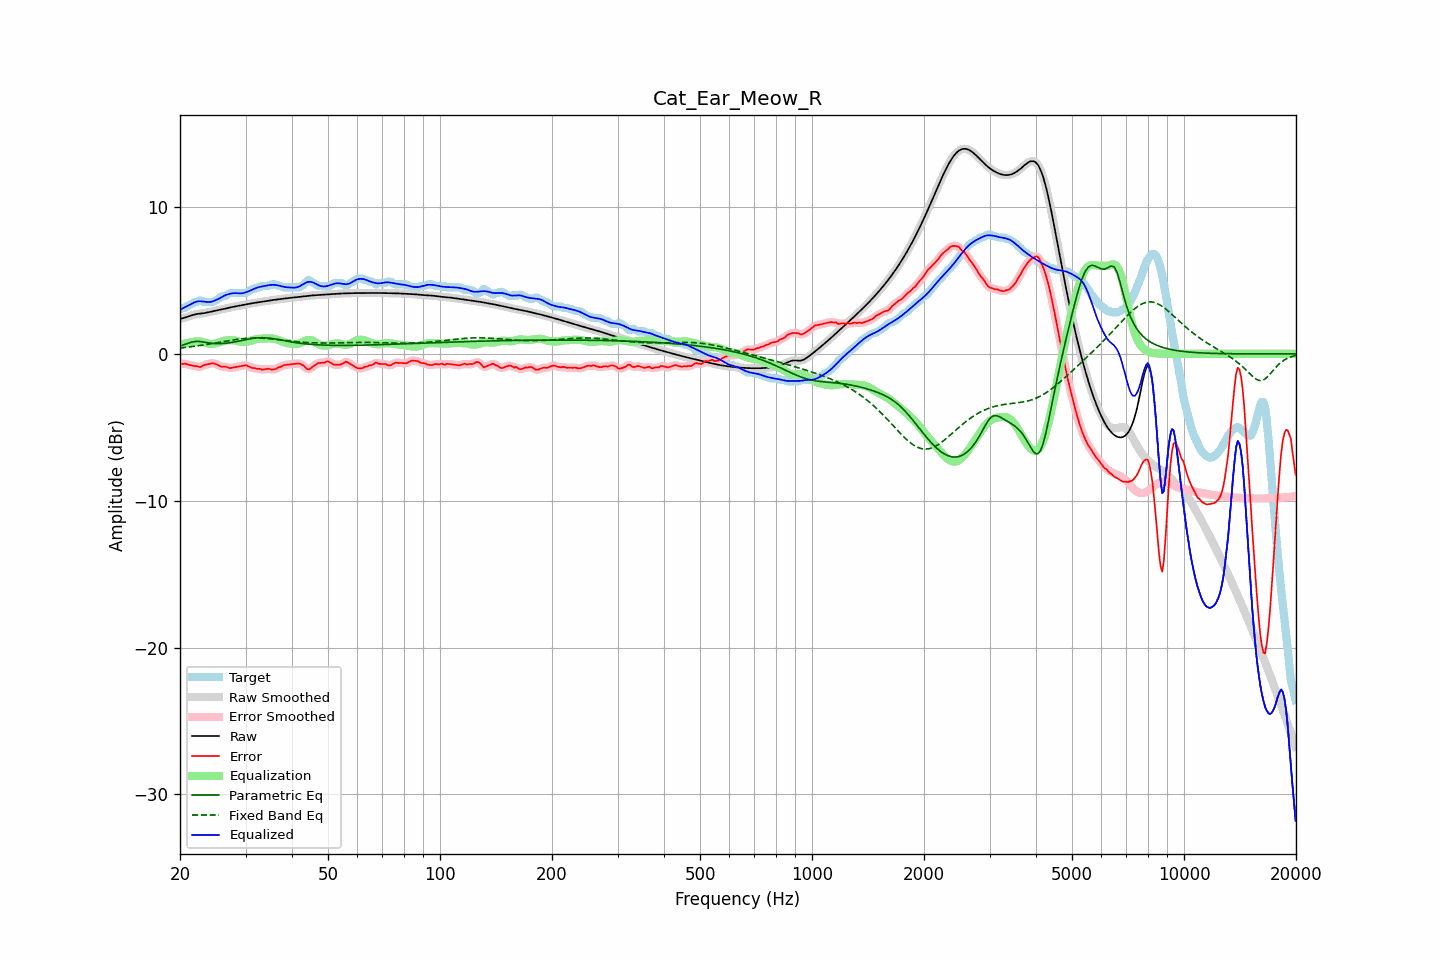

The table this chart was drawn from, first rows:
frequency, raw, error, smoothed, error_smoothed, equalization, parametric_eq, fixed_band_eq, equalized_raw, equalized_smoothed, target
20.00, 2.38, -0.65, 2.38, -0.66, 0.63, 0.53, 0.40, 3.01, 3.01, 3.03
20.20, 2.41, -0.67, 2.41, -0.66, 0.66, 0.57, 0.41, 3.06, 3.06, 3.08
20.40, 2.44, -0.69, 2.44, -0.67, 0.68, 0.60, 0.42, 3.12, 3.12, 3.13
20.61, 2.47, -0.66, 2.47, -0.69, 0.70, 0.64, 0.43, 3.17, 3.17, 3.13
20.81, 2.50, -0.70, 2.50, -0.70, 0.72, 0.68, 0.45, 3.23, 3.23, 3.20
21.02, 2.54, -0.73, 2.54, -0.72, 0.74, 0.72, 0.46, 3.29, 3.29, 3.27
21.23, 2.58, -0.76, 2.58, -0.75, 0.76, 0.76, 0.47, 3.34, 3.34, 3.34
21.44, 2.62, -0.77, 2.62, -0.78, 0.78, 0.79, 0.49, 3.40, 3.40, 3.39
21.66, 2.65, -0.80, 2.65, -0.81, 0.81, 0.82, 0.50, 3.46, 3.46, 3.45
21.87, 2.68, -0.84, 2.68, -0.82, 0.83, 0.83, 0.52, 3.51, 3.51, 3.52
22.09, 2.70, -0.83, 2.70, -0.84, 0.85, 0.85, 0.53, 3.55, 3.55, 3.53
22.31, 2.72, -0.85, 2.72, -0.87, 0.85, 0.85, 0.55, 3.57, 3.57, 3.57
22.54, 2.73, -0.90, 2.73, -0.88, 0.85, 0.84, 0.56, 3.58, 3.58, 3.63
22.76, 2.75, -0.88, 2.75, -0.87, 0.84, 0.83, 0.58, 3.58, 3.58, 3.63
22.99, 2.76, -0.82, 2.76, -0.83, 0.81, 0.82, 0.60, 3.57, 3.57, 3.58
23.22, 2.78, -0.76, 2.78, -0.77, 0.78, 0.80, 0.61, 3.56, 3.56, 3.53
23.45, 2.79, -0.74, 2.79, -0.73, 0.75, 0.78, 0.63, 3.54, 3.54, 3.53
23.69, 2.82, -0.71, 2.82, -0.71, 0.71, 0.76, 0.65, 3.53, 3.53, 3.53
23.92, 2.84, -0.69, 2.84, -0.68, 0.68, 0.74, 0.67, 3.53, 3.53, 3.53
24.16, 2.87, -0.66, 2.87, -0.66, 0.67, 0.73, 0.69, 3.54, 3.54, 3.53
24.40, 2.89, -0.64, 2.89, -0.65, 0.67, 0.72, 0.70, 3.56, 3.56, 3.53
24.65, 2.92, -0.65, 2.92, -0.65, 0.68, 0.71, 0.72, 3.60, 3.60, 3.57
24.89, 2.94, -0.69, 2.94, -0.68, 0.70, 0.70, 0.74, 3.65, 3.65, 3.63
25.14, 2.97, -0.73, 2.97, -0.73, 0.73, 0.70, 0.76, 3.70, 3.70, 3.69
25.39, 2.99, -0.78, 2.99, -0.78, 0.76, 0.70, 0.78, 3.75, 3.75, 3.76
25.65, 3.01, -0.84, 3.01, -0.83, 0.80, 0.70, 0.80, 3.81, 3.81, 3.84
25.91, 3.03, -0.88, 3.03, -0.86, 0.84, 0.70, 0.82, 3.87, 3.87, 3.91
26.16, 3.05, -0.88, 3.05, -0.87, 0.87, 0.71, 0.84, 3.93, 3.93, 3.93
26.43, 3.08, -0.86, 3.08, -0.88, 0.90, 0.72, 0.86, 3.98, 3.98, 3.94
26.69, 3.10, -0.90, 3.10, -0.90, 0.92, 0.73, 0.88, 4.03, 4.03, 4.00
26.96, 3.13, -0.94, 3.13, -0.94, 0.93, 0.74, 0.90, 4.06, 4.06, 4.07
27.23, 3.16, -0.98, 3.15, -0.96, 0.94, 0.76, 0.92, 4.09, 4.09, 4.13
27.50, 3.18, -0.95, 3.18, -0.96, 0.93, 0.78, 0.93, 4.11, 4.11, 4.13
27.77, 3.20, -0.93, 3.20, -0.94, 0.93, 0.80, 0.95, 4.13, 4.13, 4.13
28.05, 3.22, -0.91, 3.22, -0.91, 0.91, 0.81, 0.97, 4.14, 4.14, 4.13
28.33, 3.24, -0.89, 3.24, -0.89, 0.89, 0.84, 0.98, 4.13, 4.13, 4.13
28.62, 3.26, -0.87, 3.26, -0.87, 0.87, 0.86, 1.00, 4.13, 4.13, 4.13
28.90, 3.28, -0.85, 3.28, -0.85, 0.84, 0.88, 1.01, 4.12, 4.12, 4.13
29.19, 3.30, -0.83, 3.30, -0.83, 0.82, 0.90, 1.02, 4.12, 4.12, 4.13
29.48, 3.33, -0.80, 3.33, -0.80, 0.81, 0.92, 1.03, 4.13, 4.13, 4.13
29.78, 3.35, -0.78, 3.35, -0.78, 0.81, 0.95, 1.05, 4.16, 4.16, 4.13
30.08, 3.37, -0.78, 3.37, -0.79, 0.82, 0.97, 1.05, 4.19, 4.19, 4.15
30.38, 3.39, -0.81, 3.39, -0.81, 0.84, 0.99, 1.06, 4.23, 4.23, 4.21
30.68, 3.41, -0.86, 3.41, -0.86, 0.86, 1.01, 1.07, 4.27, 4.27, 4.28
30.99, 3.43, -0.92, 3.43, -0.92, 0.89, 1.03, 1.07, 4.32, 4.32, 4.35
31.30, 3.45, -0.96, 3.45, -0.95, 0.92, 1.05, 1.08, 4.37, 4.37, 4.41
31.61, 3.46, -0.97, 3.46, -0.97, 0.96, 1.06, 1.08, 4.42, 4.42, 4.43
31.93, 3.48, -0.98, 3.48, -0.99, 0.99, 1.08, 1.08, 4.47, 4.47, 4.46
32.24, 3.50, -1.02, 3.50, -1.00, 1.01, 1.09, 1.08, 4.51, 4.51, 4.52
32.57, 3.51, -1.02, 3.51, -1.02, 1.03, 1.10, 1.08, 4.54, 4.54, 4.53
32.89, 3.53, -1.02, 3.53, -1.05, 1.04, 1.10, 1.07, 4.57, 4.57, 4.55
33.22, 3.55, -1.08, 3.55, -1.06, 1.04, 1.10, 1.07, 4.59, 4.59, 4.63
33.55, 3.57, -1.06, 3.57, -1.06, 1.04, 1.10, 1.06, 4.61, 4.61, 4.63
33.89, 3.59, -1.05, 3.59, -1.05, 1.05, 1.10, 1.05, 4.64, 4.64, 4.63
34.23, 3.60, -1.03, 3.60, -1.02, 1.06, 1.09, 1.05, 4.66, 4.66, 4.63
34.57, 3.62, -1.01, 3.62, -1.03, 1.06, 1.08, 1.04, 4.68, 4.68, 4.63
34.92, 3.64, -1.04, 3.64, -1.04, 1.06, 1.07, 1.03, 4.69, 4.69, 4.67
35.27, 3.65, -1.08, 3.65, -1.06, 1.05, 1.05, 1.02, 4.70, 4.70, 4.73
35.62, 3.67, -1.06, 3.67, -1.07, 1.03, 1.04, 1.01, 4.70, 4.70, 4.73
35.97, 3.68, -1.05, 3.68, -1.04, 1.01, 1.02, 0.99, 4.70, 4.70, 4.73
... 635 more rows
